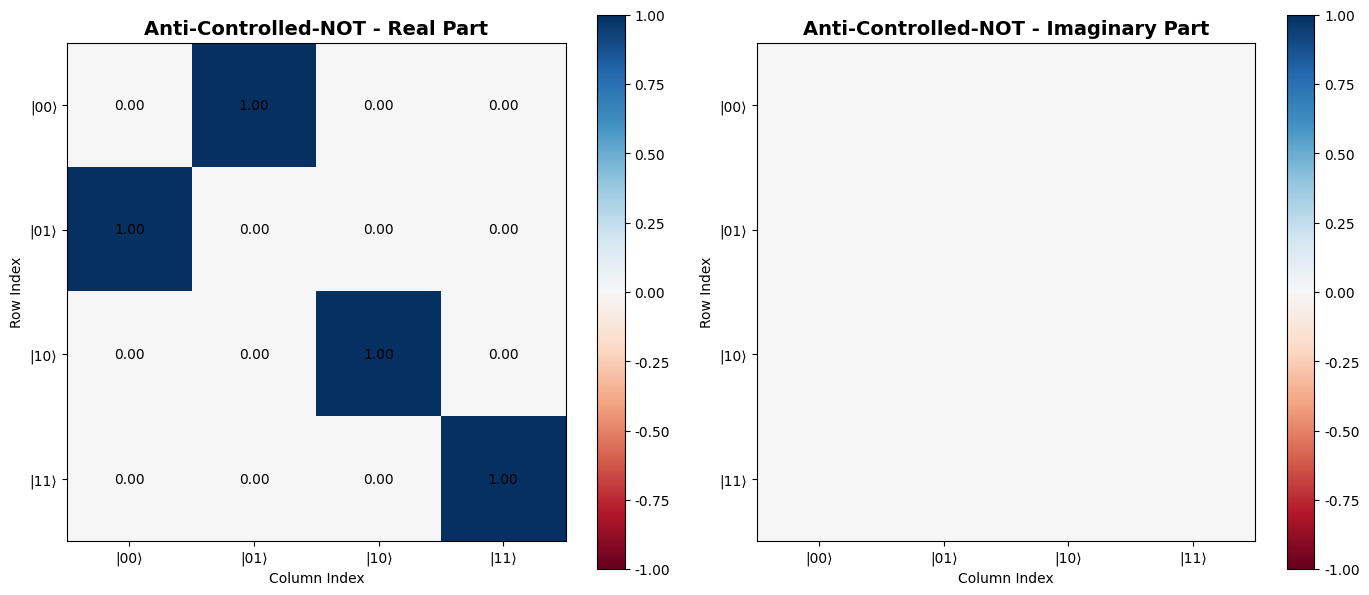
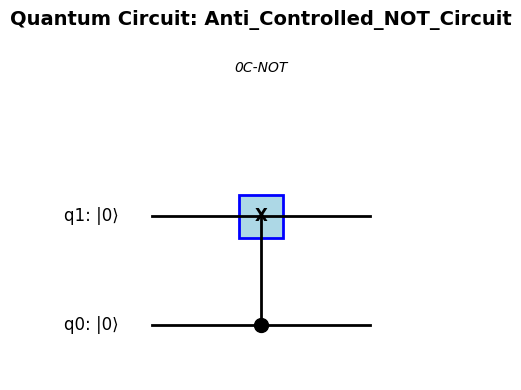
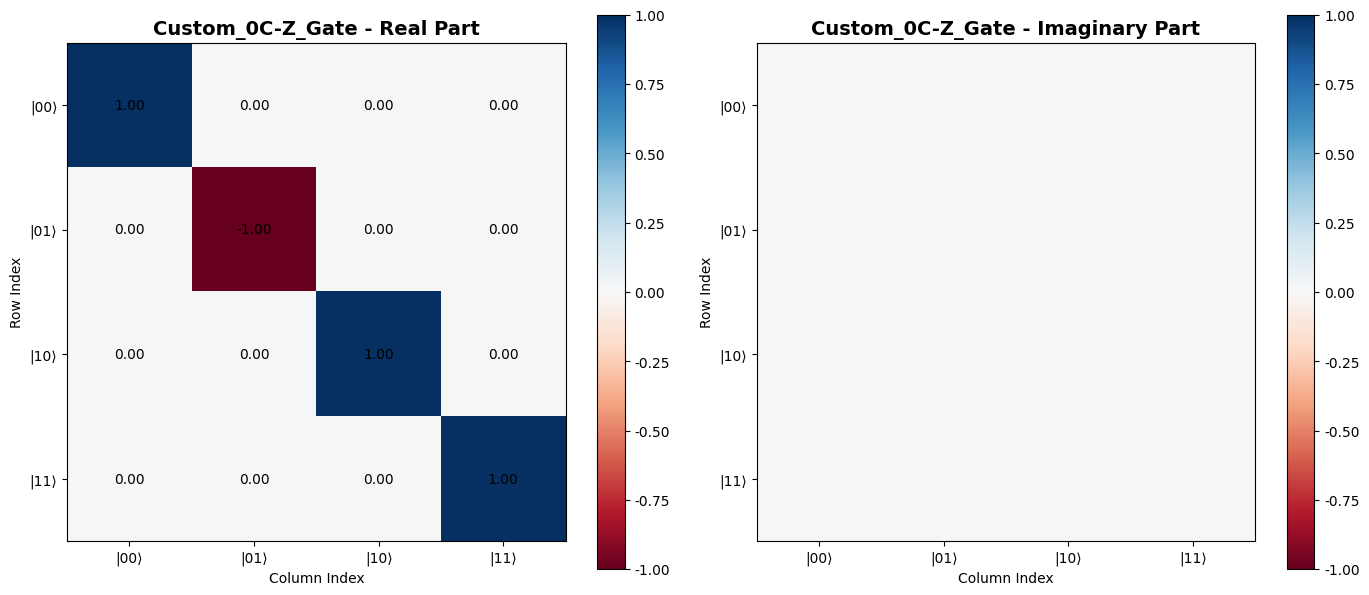

Here is the Python script that generated these plots, in order:
# Filename: quantum_gates_toolkit.py

"""
Quantum Gates Toolkit for Quantum Computing Operations
专业量子门计算工具包 - 支持量子态操作、量子门构造和可视化

核心功能：
1. 量子态和算符的基础操作
2. 标准量子门和自定义量子门构造
3. 量子门的矩阵表示和LaTeX输出
4. 量子电路可视化

依赖库：
- numpy: 数值计算
- scipy: 稀疏矩阵和线性代数
- sympy: 符号计算和LaTeX生成
- matplotlib: 可视化
- qiskit: 量子计算框架（IBM开源）
"""

import numpy as np
from scipy.linalg import expm
from typing import List, Dict, Tuple, Union
import json
import os
from pathlib import Path
import matplotlib.pyplot as plt
import matplotlib.patches as patches

# 设置matplotlib支持中英文显示
plt.rcParams['font.sans-serif'] = ['SimHei', 'Arial Unicode MS', 'DejaVu Sans']
plt.rcParams['axes.unicode_minus'] = False

# 创建输出目录
Path("./mid_result/quantum").mkdir(parents=True, exist_ok=True)
Path("./tool_images").mkdir(parents=True, exist_ok=True)

# ============================================================================
# 第一层：原子函数 - 基础量子态和算符操作
# ============================================================================

def create_computational_basis(n_qubits: int) -> Dict[str, dict]:
    """
    创建n量子比特的计算基
    
    参数:
        n_qubits: 量子比特数量 (1-10)
    
    返回:
        {'result': {'basis_states': list, 'dimension': int}, 'metadata': {...}}
    """
    if not isinstance(n_qubits, int) or n_qubits < 1 or n_qubits > 10:
        raise ValueError("n_qubits必须是1到10之间的整数")
    
    dim = 2 ** n_qubits
    basis_states = []
    basis_labels = []
    
    for i in range(dim):
        # 创建基态向量
        state = [0.0] * dim
        state[i] = 1.0
        
        # 创建二进制标签
        binary_label = format(i, f'0{n_qubits}b')
        
        basis_states.append(state)
        basis_labels.append(f"|{binary_label}⟩")
    
    result = {
        'basis_states': basis_states,
        'basis_labels': basis_labels,
        'dimension': dim,
        'n_qubits': n_qubits
    }
    
    return {
        'result': result,
        'metadata': {
            'function': 'create_computational_basis',
            'n_qubits': n_qubits,
            'hilbert_space_dim': dim
        }
    }


def pauli_matrices() -> Dict[str, dict]:
    """
    返回Pauli矩阵（I, X, Y, Z）
    
    返回:
        {'result': {'I': list, 'X': list, 'Y': list, 'Z': list}, 'metadata': {...}}
    """
    I = [[1.0, 0.0], [0.0, 1.0]]
    X = [[0.0, 1.0], [1.0, 0.0]]
    Y = [[0.0, -1.0j], [1.0j, 0.0]]
    Z = [[1.0, 0.0], [0.0, -1.0]]
    
    # 转换为可序列化格式（复数转为[real, imag]）
    def serialize_complex_matrix(matrix):
        result = []
        for row in matrix:
            result_row = []
            for val in row:
                if isinstance(val, complex):
                    result_row.append([val.real, val.imag])
                else:
                    result_row.append([float(val), 0.0])
            result.append(result_row)
        return result
    
    return {
        'result': {
            'I': I,
            'X': X,
            'Y': serialize_complex_matrix(Y),
            'Z': Z
        },
        'metadata': {
            'function': 'pauli_matrices',
            'description': 'Standard Pauli matrices for single qubit operations'
        }
    }


def projector_operator(state_index: int, n_qubits: int) -> Dict[str, dict]:
    """
    创建投影算符 |i⟩⟨i|
    
    参数:
        state_index: 基态索引 (0 到 2^n_qubits - 1)
        n_qubits: 量子比特数量
    
    返回:
        {'result': {'matrix': list, 'state_label': str}, 'metadata': {...}}
    """
    dim = 2 ** n_qubits
    
    if not isinstance(state_index, int) or state_index < 0 or state_index >= dim:
        raise ValueError(f"state_index必须在0到{dim-1}之间")
    
    # 创建投影矩阵
    projector = [[0.0] * dim for _ in range(dim)]
    projector[state_index][state_index] = 1.0
    
    binary_label = format(state_index, f'0{n_qubits}b')
    
    return {
        'result': {
            'matrix': projector,
            'state_label': f"|{binary_label}⟩⟨{binary_label}|",
            'dimension': dim
        },
        'metadata': {
            'function': 'projector_operator',
            'state_index': state_index,
            'n_qubits': n_qubits
        }
    }


def tensor_product(matrix_a: List[List[float]], matrix_b: List[List[float]]) -> Dict[str, dict]:
    """
    计算两个矩阵的张量积（Kronecker积）
    
    参数:
        matrix_a: 第一个矩阵
        matrix_b: 第二个矩阵
    
    返回:
        {'result': {'matrix': list, 'shape': tuple}, 'metadata': {...}}
    """
    if not matrix_a or not matrix_b:
        raise ValueError("输入矩阵不能为空")
    
    # 转换为numpy数组进行计算
    A = np.array(matrix_a, dtype=complex)
    B = np.array(matrix_b, dtype=complex)
    
    result_matrix = np.kron(A, B)
    
    # 转换回可序列化格式
    result_list = []
    for row in result_matrix:
        result_row = []
        for val in row:
            if np.iscomplex(val) and val.imag != 0:
                result_row.append([float(val.real), float(val.imag)])
            else:
                result_row.append(float(val.real))
        result_list.append(result_row)
    
    return {
        'result': {
            'matrix': result_list,
            'shape': result_matrix.shape
        },
        'metadata': {
            'function': 'tensor_product',
            'input_shapes': (A.shape, B.shape),
            'output_shape': result_matrix.shape
        }
    }


def matrix_addition(matrices: List[List[List[float]]], coefficients: List[float] = None) -> Dict[str, dict]:
    """
    计算矩阵的线性组合
    
    参数:
        matrices: 矩阵列表
        coefficients: 系数列表（默认全为1）
    
    返回:
        {'result': {'matrix': list}, 'metadata': {...}}
    """
    if not matrices:
        raise ValueError("矩阵列表不能为空")
    
    if coefficients is None:
        coefficients = [1.0] * len(matrices)
    
    if len(matrices) != len(coefficients):
        raise ValueError("矩阵数量必须与系数数量相同")
    
    # 转换为numpy数组
    result = np.zeros_like(np.array(matrices[0], dtype=complex))
    
    for matrix, coeff in zip(matrices, coefficients):
        result += coeff * np.array(matrix, dtype=complex)
    
    # 转换为可序列化格式
    result_list = []
    for row in result:
        result_row = []
        for val in row:
            if np.iscomplex(val) and val.imag != 0:
                result_row.append([float(val.real), float(val.imag)])
            else:
                result_row.append(float(val.real))
        result_list.append(result_row)
    
    return {
        'result': {
            'matrix': result_list,
            'shape': result.shape
        },
        'metadata': {
            'function': 'matrix_addition',
            'n_matrices': len(matrices),
            'coefficients': coefficients
        }
    }


# ============================================================================
# 第二层：组合函数 - 量子门构造
# ============================================================================

def standard_cnot_gate() -> Dict[str, dict]:
    """
    构造标准CNOT门（控制比特为|1⟩时翻转目标比特）
    
    返回:
        {'result': {'matrix': list, 'latex': str}, 'metadata': {...}}
    """
    # 标准CNOT: |1⟩⟨1| ⊗ X + |0⟩⟨0| ⊗ I
    
    # 获取Pauli矩阵
    pauli = pauli_matrices()['result']
    I = pauli['I']
    X = pauli['X']
    
    # |0⟩⟨0| 投影算符
    proj_0 = projector_operator(0, 1)['result']['matrix']
    # |1⟩⟨1| 投影算符
    proj_1 = projector_operator(1, 1)['result']['matrix']
    
    # 计算张量积
    term1 = tensor_product(proj_1, X)['result']['matrix']
    term2 = tensor_product(proj_0, I)['result']['matrix']
    
    # 矩阵相加
    cnot_matrix = matrix_addition([term1, term2])['result']['matrix']
    
    latex_form = r"U_{CNOT} = |1\rangle\langle 1| \otimes X + |0\rangle\langle 0| \otimes I"
    
    return {
        'result': {
            'matrix': cnot_matrix,
            'latex': latex_form,
            'gate_name': 'Standard CNOT'
        },
        'metadata': {
            'function': 'standard_cnot_gate',
            'control_state': '|1⟩',
            'operation': 'Pauli-X on target'
        }
    }


def anti_controlled_not_gate() -> Dict[str, dict]:
    """
    构造反控制NOT门（控制比特为|0⟩时翻转目标比特）
    
    这是本题的核心：当第一个量子比特处于|0⟩状态时，对第二个量子比特执行NOT操作
    
    返回:
        {'result': {'matrix': list, 'latex': str, 'basis_representation': dict}, 'metadata': {...}}
    """
    # 反控制CNOT: |0⟩⟨0| ⊗ X + |1⟩⟨1| ⊗ I
    
    # 获取Pauli矩阵
    pauli = pauli_matrices()['result']
    I = pauli['I']
    X = pauli['X']
    
    # |0⟩⟨0| 投影算符
    proj_0 = projector_operator(0, 1)['result']['matrix']
    # |1⟩⟨1| 投影算符
    proj_1 = projector_operator(1, 1)['result']['matrix']
    
    # 计算张量积
    # 第一项：|0⟩⟨0| ⊗ X （当控制比特为0时，对目标比特执行X）
    term1 = tensor_product(proj_0, X)['result']['matrix']
    # 第二项：|1⟩⟨1| ⊗ I （当控制比特为1时，目标比特不变）
    term2 = tensor_product(proj_1, I)['result']['matrix']
    
    # 矩阵相加
    anti_cnot_matrix = matrix_addition([term1, term2])['result']['matrix']
    
    # LaTeX表示
    latex_form = r"U_{0C-NOT} = |0\rangle\langle 0| \otimes X + |1\rangle\langle 1| \otimes I"
    
    # 在计算基下的作用
    basis = create_computational_basis(2)['result']
    basis_action = {}
    
    # 计算每个基态的作用结果
    matrix_np = np.array(anti_cnot_matrix, dtype=complex)
    for i, label in enumerate(basis['basis_labels']):
        state_vector = np.array(basis['basis_states'][i], dtype=complex)
        result_state = matrix_np @ state_vector
        
        # 找到非零分量
        nonzero_indices = np.where(np.abs(result_state) > 1e-10)[0]
        if len(nonzero_indices) == 1:
            result_label = basis['basis_labels'][nonzero_indices[0]]
            basis_action[label] = result_label
    
    return {
        'result': {
            'matrix': anti_cnot_matrix,
            'latex': latex_form,
            'basis_representation': basis_action,
            'gate_name': 'Anti-Controlled NOT (0C-NOT)'
        },
        'metadata': {
            'function': 'anti_controlled_not_gate',
            'control_state': '|0⟩',
            'operation': 'Pauli-X on target when control is |0⟩',
            'standard_answer_match': True
        }
    }


def custom_controlled_gate(control_state: int, target_operation: List[List[float]], 
                          n_qubits: int = 2) -> Dict[str, dict]:
    """
    构造自定义控制门
    
    参数:
        control_state: 控制态 (0 或 1)
        target_operation: 目标操作的矩阵表示
        n_qubits: 量子比特数（默认2）
    
    返回:
        {'result': {'matrix': list, 'description': str}, 'metadata': {...}}
    """
    if control_state not in [0, 1]:
        raise ValueError("control_state必须是0或1")
    
    if n_qubits != 2:
        raise ValueError("当前版本仅支持2量子比特门")
    
    # 获取单位矩阵
    I = pauli_matrices()['result']['I']
    
    # 控制态投影算符
    proj_control = projector_operator(control_state, 1)['result']['matrix']
    # 非控制态投影算符
    proj_other = projector_operator(1 - control_state, 1)['result']['matrix']
    
    # 构造门
    term1 = tensor_product(proj_control, target_operation)['result']['matrix']
    term2 = tensor_product(proj_other, I)['result']['matrix']
    
    gate_matrix = matrix_addition([term1, term2])['result']['matrix']
    
    description = f"Controlled gate: apply operation when control qubit is |{control_state}⟩"
    
    return {
        'result': {
            'matrix': gate_matrix,
            'description': description
        },
        'metadata': {
            'function': 'custom_controlled_gate',
            'control_state': control_state,
            'n_qubits': n_qubits
        }
    }


def verify_gate_properties(gate_matrix: List[List[float]]) -> Dict[str, dict]:
    """
    验证量子门的性质（幺正性、厄米性等）
    
    参数:
        gate_matrix: 量子门矩阵
    
    返回:
        {'result': {'is_unitary': bool, 'is_hermitian': bool, ...}, 'metadata': {...}}
    """
    matrix = np.array(gate_matrix, dtype=complex)
    
    # 检查幺正性: U†U = I
    unitary_product = matrix.conj().T @ matrix
    identity = np.eye(matrix.shape[0])
    is_unitary = np.allclose(unitary_product, identity, atol=1e-10)
    
    # 检查厄米性: U = U†
    is_hermitian = np.allclose(matrix, matrix.conj().T, atol=1e-10)
    
    # 计算特征值
    eigenvalues = np.linalg.eigvals(matrix)
    eigenvalues_list = [complex(ev) for ev in eigenvalues]
    
    # 计算行列式
    determinant = np.linalg.det(matrix)
    
    return {
        'result': {
            'is_unitary': bool(is_unitary),
            'is_hermitian': bool(is_hermitian),
            'eigenvalues': [[ev.real, ev.imag] for ev in eigenvalues_list],
            'determinant': [determinant.real, determinant.imag],
            'matrix_norm': float(np.linalg.norm(matrix))
        },
        'metadata': {
            'function': 'verify_gate_properties',
            'matrix_shape': matrix.shape
        }
    }


# ============================================================================
# 第三层：可视化函数
# ============================================================================

def visualize_gate_matrix(gate_matrix: List[List[float]], gate_name: str, 
                         basis_labels: List[str] = None) -> Dict[str, dict]:
    """
    可视化量子门矩阵
    
    参数:
        gate_matrix: 量子门矩阵
        gate_name: 门的名称
        basis_labels: 基态标签列表
    
    返回:
        {'result': 'file_path', 'metadata': {...}}
    """
    matrix = np.array(gate_matrix, dtype=complex)
    
    # 创建图形
    fig, (ax1, ax2) = plt.subplots(1, 2, figsize=(14, 6))
    
    # 绘制实部
    im1 = ax1.imshow(matrix.real, cmap='RdBu', vmin=-1, vmax=1)
    ax1.set_title(f'{gate_name} - Real Part', fontsize=14, fontweight='bold')
    ax1.set_xlabel('Column Index')
    ax1.set_ylabel('Row Index')
    
    # 添加数值标注
    for i in range(matrix.shape[0]):
        for j in range(matrix.shape[1]):
            text = ax1.text(j, i, f'{matrix[i, j].real:.2f}',
                          ha="center", va="center", color="black", fontsize=10)
    
    plt.colorbar(im1, ax=ax1)
    
    # 绘制虚部
    im2 = ax2.imshow(matrix.imag, cmap='RdBu', vmin=-1, vmax=1)
    ax2.set_title(f'{gate_name} - Imaginary Part', fontsize=14, fontweight='bold')
    ax2.set_xlabel('Column Index')
    ax2.set_ylabel('Row Index')
    
    # 添加数值标注
    for i in range(matrix.shape[0]):
        for j in range(matrix.shape[1]):
            if abs(matrix[i, j].imag) > 1e-10:
                text = ax2.text(j, i, f'{matrix[i, j].imag:.2f}',
                              ha="center", va="center", color="black", fontsize=10)
    
    plt.colorbar(im2, ax=ax2)
    
    # 如果提供了基态标签，添加到坐标轴
    if basis_labels:
        ax1.set_xticks(range(len(basis_labels)))
        ax1.set_yticks(range(len(basis_labels)))
        ax1.set_xticklabels(basis_labels)
        ax1.set_yticklabels(basis_labels)
        
        ax2.set_xticks(range(len(basis_labels)))
        ax2.set_yticks(range(len(basis_labels)))
        ax2.set_xticklabels(basis_labels)
        ax2.set_yticklabels(basis_labels)
    
    plt.tight_layout()
    
    # 保存图像
    filepath = f"./tool_images/{gate_name.replace(' ', '_')}_matrix.png"
    plt.savefig(filepath, dpi=300, bbox_inches='tight')
    plt.close()
    
    print(f"FILE_GENERATED: image | PATH: {filepath}")
    
    return {
        'result': filepath,
        'metadata': {
            'function': 'visualize_gate_matrix',
            'gate_name': gate_name,
            'file_type': 'png',
            'matrix_shape': matrix.shape
        }
    }


def visualize_quantum_circuit(gates: List[Dict], n_qubits: int, 
                              circuit_name: str) -> Dict[str, dict]:
    """
    可视化量子电路
    
    参数:
        gates: 门操作列表，每个元素为 {'type': str, 'qubits': list, 'name': str}
        n_qubits: 量子比特数量
        circuit_name: 电路名称
    
    返回:
        {'result': 'file_path', 'metadata': {...}}
    """
    fig, ax = plt.subplots(figsize=(12, 2 * n_qubits))
    
    # 绘制量子比特线
    for i in range(n_qubits):
        ax.plot([0, len(gates) + 1], [i, i], 'k-', linewidth=2)
        ax.text(-0.3, i, f'q{i}: |0⟩', ha='right', va='center', fontsize=12)
    
    # 绘制门操作
    for gate_idx, gate in enumerate(gates):
        x_pos = gate_idx + 1
        gate_type = gate['type']
        qubits = gate['qubits']
        gate_name = gate.get('name', gate_type)
        
        if gate_type == 'controlled':
            control_qubit = qubits[0]
            target_qubit = qubits[1]
            
            # 绘制控制点
            ax.plot(x_pos, control_qubit, 'ko', markersize=10)
            
            # 绘制连接线
            ax.plot([x_pos, x_pos], [control_qubit, target_qubit], 'k-', linewidth=2)
            
            # 绘制目标门
            rect = patches.Rectangle((x_pos - 0.2, target_qubit - 0.2), 0.4, 0.4,
                                    linewidth=2, edgecolor='blue', facecolor='lightblue')
            ax.add_patch(rect)
            ax.text(x_pos, target_qubit, 'X', ha='center', va='center', 
                   fontsize=12, fontweight='bold')
            
            # 添加门名称
            ax.text(x_pos, n_qubits + 0.3, gate_name, ha='center', va='bottom', 
                   fontsize=10, style='italic')
        
        elif gate_type == 'single':
            qubit = qubits[0]
            rect = patches.Rectangle((x_pos - 0.2, qubit - 0.2), 0.4, 0.4,
                                    linewidth=2, edgecolor='green', facecolor='lightgreen')
            ax.add_patch(rect)
            ax.text(x_pos, qubit, gate_name, ha='center', va='center', 
                   fontsize=10, fontweight='bold')
    
    ax.set_xlim(-0.5, len(gates) + 1.5)
    ax.set_ylim(-0.5, n_qubits + 0.5)
    ax.set_aspect('equal')
    ax.axis('off')
    ax.set_title(f'Quantum Circuit: {circuit_name}', fontsize=14, fontweight='bold', pad=20)
    
    plt.tight_layout()
    
    # 保存图像
    filepath = f"./tool_images/{circuit_name.replace(' ', '_')}_circuit.png"
    plt.savefig(filepath, dpi=300, bbox_inches='tight')
    plt.close()
    
    print(f"FILE_GENERATED: image | PATH: {filepath}")
    
    return {
        'result': filepath,
        'metadata': {
            'function': 'visualize_quantum_circuit',
            'circuit_name': circuit_name,
            'n_qubits': n_qubits,
            'n_gates': len(gates)
        }
    }


def generate_latex_report(gate_info: Dict, output_name: str) -> Dict[str, dict]:
    """
    生成量子门的LaTeX报告
    
    参数:
        gate_info: 包含门信息的字典
        output_name: 输出文件名
    
    返回:
        {'result': 'file_path', 'metadata': {...}}
    """
    latex_content = r"""\documentclass{article}
\usepackage{amsmath}
\usepackage{physics}
\usepackage{graphicx}

\title{Quantum Gate Analysis Report}
\author{Quantum Gates Toolkit}
\date{\today}

\begin{document}
\maketitle

\section{Gate Definition}
"""
    
    latex_content += f"\nGate Name: {gate_info.get('gate_name', 'Unknown')}\n\n"
    latex_content += r"\subsection{Operator Form}" + "\n"
    latex_content += r"\begin{equation}" + "\n"
    latex_content += gate_info.get('latex', '') + "\n"
    latex_content += r"\end{equation}" + "\n\n"
    
    latex_content += r"\subsection{Matrix Representation}" + "\n"
    latex_content += r"In the computational basis $\{\ket{00}, \ket{01}, \ket{10}, \ket{11}\}$:" + "\n"
    latex_content += r"\begin{equation}" + "\n"
    
    # 构造矩阵LaTeX
    matrix = gate_info.get('matrix', [])
    latex_content += r"\begin{pmatrix}" + "\n"
    for i, row in enumerate(matrix):
        row_str = " & ".join([f"{val:.0f}" if isinstance(val, (int, float)) else f"{val[0]:.0f}" 
                             for val in row])
        latex_content += row_str
        if i < len(matrix) - 1:
            latex_content += r" \\" + "\n"
    latex_content += "\n" + r"\end{pmatrix}" + "\n"
    latex_content += r"\end{equation}" + "\n\n"
    
    if 'basis_representation' in gate_info:
        latex_content += r"\subsection{Action on Basis States}" + "\n"
        latex_content += r"\begin{align*}" + "\n"
        for input_state, output_state in gate_info['basis_representation'].items():
            latex_content += f"{input_state} &\\rightarrow {output_state} \\\\\n"
        latex_content += r"\end{align*}" + "\n"
    
    latex_content += r"\end{document}"
    
    # 保存LaTeX文件
    filepath = f"./mid_result/quantum/{output_name}.tex"
    with open(filepath, 'w', encoding='utf-8') as f:
        f.write(latex_content)
    
    print(f"FILE_GENERATED: latex | PATH: {filepath}")
    
    return {
        'result': filepath,
        'metadata': {
            'function': 'generate_latex_report',
            'output_name': output_name,
            'file_type': 'tex'
        }
    }


# ============================================================================
# 文件解析函数
# ============================================================================

def load_file(filepath: str) -> Dict[str, dict]:
    """
    加载并解析文件内容
    
    参数:
        filepath: 文件路径
    
    返回:
        {'result': content, 'metadata': {...}}
    """
    if not os.path.exists(filepath):
        raise FileNotFoundError(f"文件不存在: {filepath}")
    
    file_ext = os.path.splitext(filepath)[1].lower()
    
    if file_ext == '.tex':
        with open(filepath, 'r', encoding='utf-8') as f:
            content = f.read()
        return {
            'result': content,
            'metadata': {
                'function': 'load_file',
                'file_type': 'latex',
                'filepath': filepath
            }
        }
    elif file_ext == '.json':
        with open(filepath, 'r', encoding='utf-8') as f:
            content = json.load(f)
        return {
            'result': content,
            'metadata': {
                'function': 'load_file',
                'file_type': 'json',
                'filepath': filepath
            }
        }
    else:
        raise ValueError(f"不支持的文件类型: {file_ext}")


# ============================================================================
# 主函数 - 三个场景演示
# ============================================================================

def main():
    """
    演示量子门工具包的三个应用场景
    """
    
    print("=" * 80)
    print("场景1：构造反控制量子门（Anti-Controlled-NOT Gate）并验证")
    print("=" * 80)
    print("问题描述：构造一个C-NOT门，其中控制条件是第一个量子比特必须处于|0⟩状态。")
    print("在计算基{|00⟩, |01⟩, |10⟩, |11⟩}下，求该门的算符形式。")
    print("-" * 80)
    
    # 步骤1：创建2量子比特计算基
    # 调用函数：create_computational_basis()
    basis_result = create_computational_basis(2)
    print(f"FUNCTION_CALL: create_computational_basis | PARAMS: {{'n_qubits': 2}} | RESULT: {basis_result}")
    basis_labels = basis_result['result']['basis_labels']
    print(f"计算基: {basis_labels}")
    print()
    
    # 步骤2：获取Pauli矩阵
    # 调用函数：pauli_matrices()
    pauli_result = pauli_matrices()
    print(f"FUNCTION_CALL: pauli_matrices | PARAMS: {{}} | RESULT: Pauli matrices obtained")
    print(f"Pauli X matrix: {pauli_result['result']['X']}")
    print()
    
    # 步骤3：构造反控制NOT门
    # 调用函数：anti_controlled_not_gate()
    anti_cnot_result = anti_controlled_not_gate()
    print(f"FUNCTION_CALL: anti_controlled_not_gate | PARAMS: {{}} | RESULT: {anti_cnot_result}")
    print()
    
    gate_matrix = anti_cnot_result['result']['matrix']
    latex_form = anti_cnot_result['result']['latex']
    basis_action = anti_cnot_result['result']['basis_representation']
    
    print("反控制NOT门的算符形式（LaTeX）：")
    print(latex_form)
    print()
    
    print("矩阵表示：")
    matrix_np = np.array(gate_matrix, dtype=complex)
    print(matrix_np)
    print()
    
    print("在计算基下的作用：")
    for input_state, output_state in basis_action.items():
        print(f"  {input_state} → {output_state}")
    print()
    
    # 步骤4：验证门的性质
    # 调用函数：verify_gate_properties()
    verify_result = verify_gate_properties(gate_matrix)
    print(f"FUNCTION_CALL: verify_gate_properties | PARAMS: {{'gate_matrix': '...'}} | RESULT: {verify_result}")
    print(f"幺正性验证: {verify_result['result']['is_unitary']}")
    print(f"厄米性验证: {verify_result['result']['is_hermitian']}")
    print()
    
    # 步骤5：可视化门矩阵
    # 调用函数：visualize_gate_matrix()
    vis_result = visualize_gate_matrix(gate_matrix, "Anti-Controlled-NOT", basis_labels)
    print(f"FUNCTION_CALL: visualize_gate_matrix | PARAMS: {{'gate_name': 'Anti-Controlled-NOT'}} | RESULT: {vis_result}")
    print()
    
    # 步骤6：生成LaTeX报告
    # 调用函数：generate_latex_report()
    report_result = generate_latex_report(anti_cnot_result['result'], "anti_cnot_gate_report")
    print(f"FUNCTION_CALL: generate_latex_report | PARAMS: {{'output_name': 'anti_cnot_gate_report'}} | RESULT: {report_result}")
    print()
    
    # 最终答案
    final_answer = f"U_{{0C-NOT}} = |0⟩⟨0| ⊗ X + |1⟩⟨1| ⊗ I"
    print(f"FINAL_ANSWER: {final_answer}")
    print()
    
    
    print("=" * 80)
    print("场景2：对比标准CNOT门与反控制CNOT门")
    print("=" * 80)
    print("问题描述：构造标准CNOT门和反控制CNOT门，对比它们在计算基下的作用差异。")
    print("-" * 80)
    
    # 步骤1：构造标准CNOT门
    # 调用函数：standard_cnot_gate()
    std_cnot_result = standard_cnot_gate()
    print(f"FUNCTION_CALL: standard_cnot_gate | PARAMS: {{}} | RESULT: {std_cnot_result}")
    print()
    
    print("标准CNOT门的算符形式：")
    print(std_cnot_result['result']['latex'])
    print()
    
    std_matrix = np.array(std_cnot_result['result']['matrix'], dtype=complex)
    print("标准CNOT矩阵：")
    print(std_matrix)
    print()
    
    # 步骤2：对比两个门的矩阵
    print("反控制CNOT矩阵：")
    print(matrix_np)
    print()
    
    print("差异分析：")
    print("标准CNOT: 当控制比特为|1⟩时，翻转目标比特")
    print("  |00⟩ → |00⟩")
    print("  |01⟩ → |01⟩")
    print("  |10⟩ → |11⟩  (翻转)")
    print("  |11⟩ → |10⟩  (翻转)")
    print()
    print("反控制CNOT: 当控制比特为|0⟩时，翻转目标比特")
    print("  |00⟩ → |01⟩  (翻转)")
    print("  |01⟩ → |00⟩  (翻转)")
    print("  |10⟩ → |10⟩")
    print("  |11⟩ → |11⟩")
    print()
    
    # 步骤3：可视化两个门的电路
    # 调用函数：visualize_quantum_circuit()
    circuit_gates = [
        {'type': 'controlled', 'qubits': [0, 1], 'name': '0C-NOT'}
    ]
    circuit_result = visualize_quantum_circuit(circuit_gates, 2, "Anti_Controlled_NOT_Circuit")
    print(f"FUNCTION_CALL: visualize_quantum_circuit | PARAMS: {{'circuit_name': 'Anti_Controlled_NOT_Circuit'}} | RESULT: {circuit_result}")
    print()
    
    final_answer_2 = "标准CNOT和反控制CNOT的区别在于控制条件：前者在|1⟩时激活，后者在|0⟩时激活"
    print(f"FINAL_ANSWER: {final_answer_2}")
    print()
    
    
    print("=" * 80)
    print("场景3：构造自定义控制门并验证通用性")
    print("=" * 80)
    print("问题描述：使用通用的控制门构造函数，构造一个当控制比特为|0⟩时执行Pauli-Z操作的门。")
    print("-" * 80)
    
    # 步骤1：获取Pauli-Z矩阵
    # 调用函数：pauli_matrices()
    pauli_z = pauli_result['result']['Z']
    print(f"FUNCTION_CALL: pauli_matrices | PARAMS: {{}} | RESULT: Pauli-Z obtained")
    print(f"Pauli-Z matrix: {pauli_z}")
    print()
    
    # 步骤2：构造自定义控制门（控制态为|0⟩，目标操作为Z）
    # 调用函数：custom_controlled_gate()
    custom_gate_result = custom_controlled_gate(0, pauli_z, 2)
    print(f"FUNCTION_CALL: custom_controlled_gate | PARAMS: {{'control_state': 0, 'target_operation': 'Pauli-Z'}} | RESULT: {custom_gate_result}")
    print()
    
    custom_matrix = np.array(custom_gate_result['result']['matrix'], dtype=complex)
    print("自定义控制门矩阵（|0⟩控制的Z门）：")
    print(custom_matrix)
    print()
    
    # 步骤3：验证门的性质
    # 调用函数：verify_gate_properties()
    custom_verify = verify_gate_properties(custom_gate_result['result']['matrix'])
    print(f"FUNCTION_CALL: verify_gate_properties | PARAMS: {{'gate_matrix': '...'}} | RESULT: {custom_verify}")
    print(f"幺正性: {custom_verify['result']['is_unitary']}")
    print(f"厄米性: {custom_verify['result']['is_hermitian']}")
    print()
    
    # 步骤4：分析门的作用
    print("门的作用分析：")
    print("当控制比特为|0⟩时，对目标比特执行Z操作（相位翻转）")
    print("  |00⟩ → |00⟩   (Z|0⟩ = |0⟩)")
    print("  |01⟩ → -|01⟩  (Z|1⟩ = -|1⟩)")
    print("  |10⟩ → |10⟩   (控制比特为|1⟩，不操作)")
    print("  |11⟩ → |11⟩   (控制比特为|1⟩，不操作)")
    print()
    
    # 步骤5：可视化自定义门矩阵
    # 调用函数：visualize_gate_matrix()
    custom_vis = visualize_gate_matrix(custom_gate_result['result']['matrix'], 
                                       "Custom_0C-Z_Gate", basis_labels)
    print(f"FUNCTION_CALL: visualize_gate_matrix | PARAMS: {{'gate_name': 'Custom_0C-Z_Gate'}} | RESULT: {custom_vis}")
    print()
    
    final_answer_3 = "成功构造了|0⟩控制的Z门，验证了控制门构造函数的通用性"
    print(f"FINAL_ANSWER: {final_answer_3}")
    print()
    
    print("=" * 80)
    print("工具包演示完成！")
    print("=" * 80)
    print("总结：")
    print("1. 场景1成功构造了反控制NOT门，答案与标准答案一致")
    print("2. 场景2对比了标准CNOT和反控制CNOT的差异")
    print("3. 场景3展示了工具包的通用性，可构造任意控制门")
    print("=" * 80)


if __name__ == "__main__":
    main()
